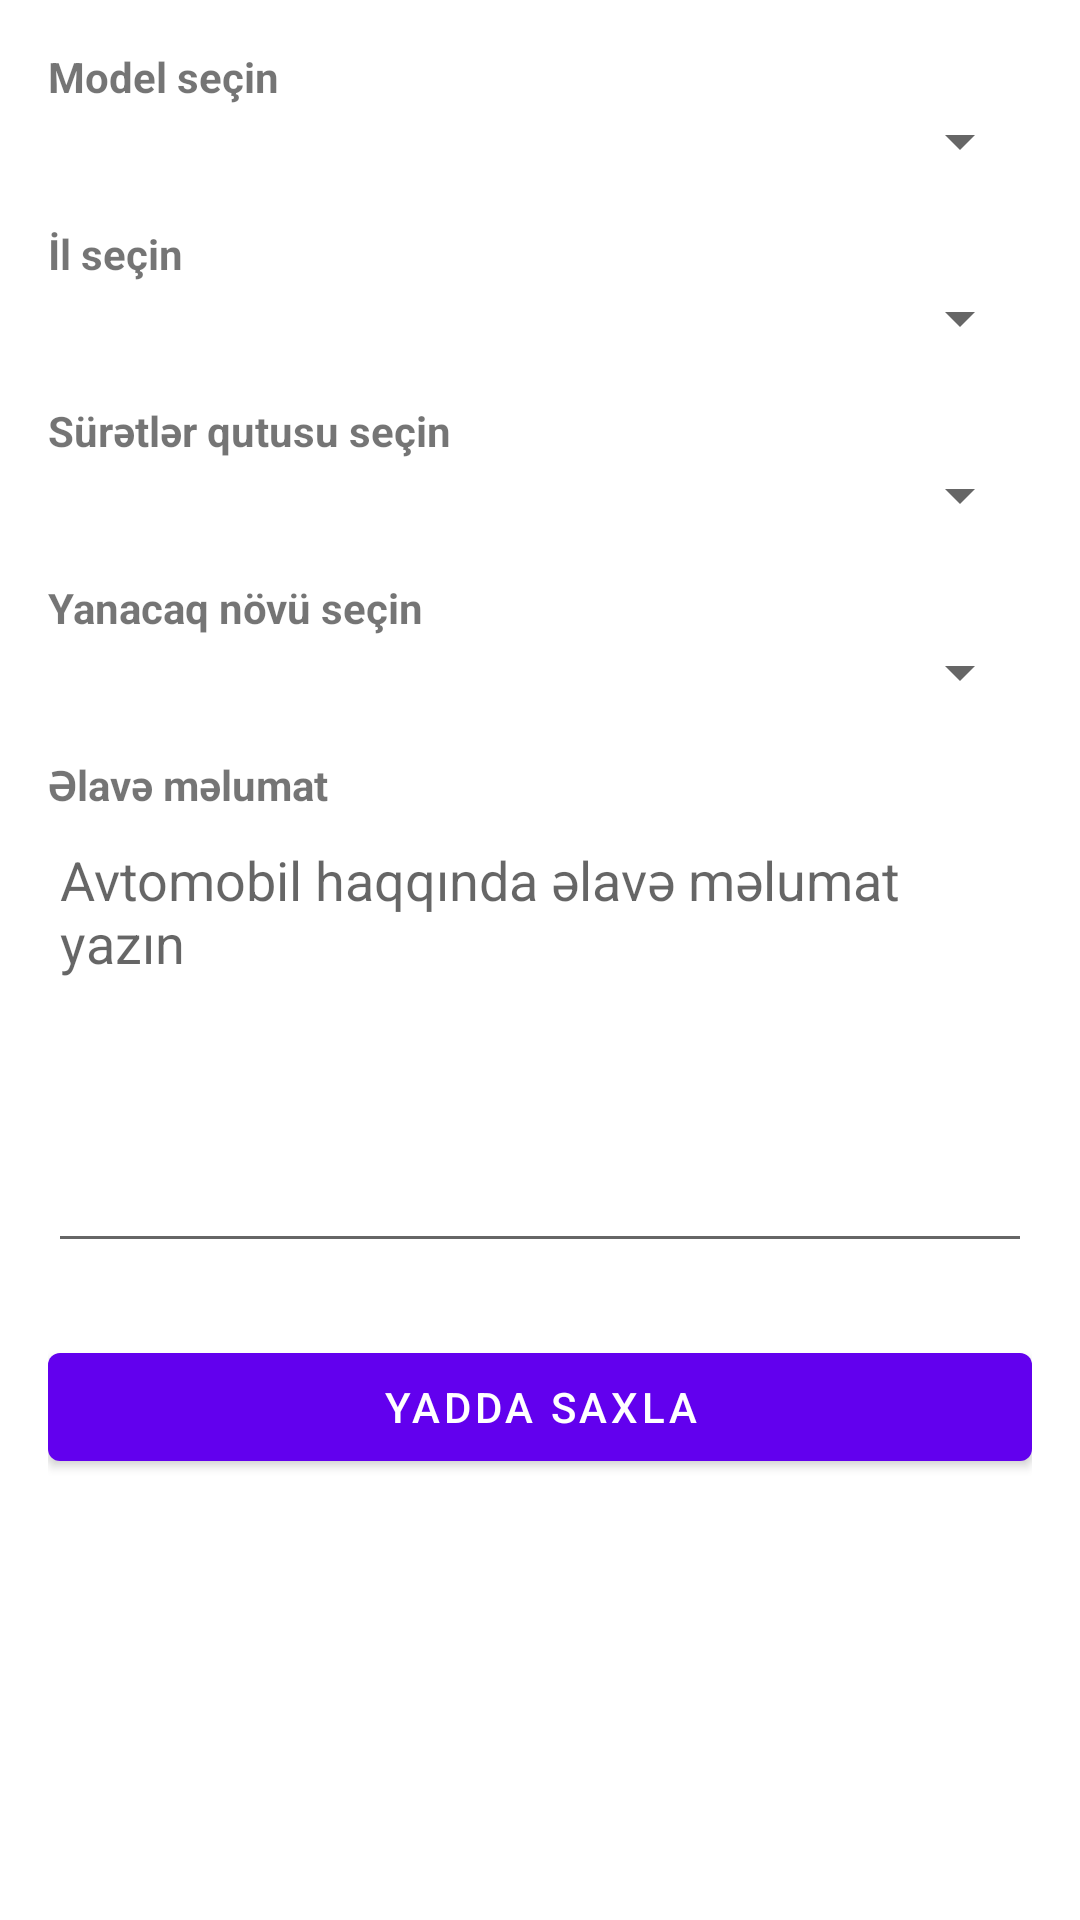

The Android layout XML behind this screen, and the referenced resources:
<!-- AndroidManifest.xml: application theme Theme.TurboV2 -->
<!-- res/layout/fragment_add_new.xml -->
<?xml version="1.0" encoding="utf-8"?>
<ScrollView xmlns:android="http://schemas.android.com/apk/res/android"    android:id="@+id/scrollView"    android:layout_width="match_parent"    android:layout_height="match_parent"    android:fillViewport="true">    <LinearLayout        android:orientation="vertical"        android:padding="16dp"        android:layout_width="match_parent"        android:layout_height="wrap_content">                <TextView            android:text="Model seçin"            android:textStyle="bold"            android:layout_width="wrap_content"            android:layout_height="wrap_content" />        <Spinner            android:id="@+id/spinnerModel"            android:layout_width="match_parent"            android:layout_height="wrap_content" />                <TextView            android:text="İl seçin"            android:textStyle="bold"            android:layout_marginTop="16dp"            android:layout_width="wrap_content"            android:layout_height="wrap_content" />        <Spinner            android:id="@+id/spinnerYear"            android:layout_width="match_parent"            android:layout_height="wrap_content" />                <TextView            android:text="Sürətlər qutusu seçin"            android:textStyle="bold"            android:layout_marginTop="16dp"            android:layout_width="wrap_content"            android:layout_height="wrap_content" />        <Spinner            android:id="@+id/spinnerGearbox"            android:layout_width="match_parent"            android:layout_height="wrap_content" />                <TextView            android:text="Yanacaq növü seçin"            android:textStyle="bold"            android:layout_marginTop="16dp"            android:layout_width="wrap_content"            android:layout_height="wrap_content" />        <Spinner            android:id="@+id/spinnerFuel"            android:layout_width="match_parent"            android:layout_height="wrap_content" />                <TextView            android:text="Əlavə məlumat"            android:textStyle="bold"            android:layout_marginTop="16dp"            android:layout_width="wrap_content"            android:layout_height="wrap_content" />        <EditText            android:id="@+id/editTextDescription"            android:hint="Avtomobil haqqında əlavə məlumat yazın"            android:layout_width="match_parent"            android:layout_height="150dp"            android:gravity="top"            android:inputType="textMultiLine" />                <Button            android:id="@+id/btnSubmit"            android:text="Yadda saxla"            android:layout_marginTop="24dp"            android:layout_width="match_parent"            android:layout_height="wrap_content" />    </LinearLayout></ScrollView>
<!-- resources referenced by this layout -->
<resources>
  <style name="Theme.TurboV2" parent="Theme.MaterialComponents.DayNight.DarkActionBar">
          
          <item name="colorPrimary">@color/purple_500</item>
          <item name="colorPrimaryVariant">@color/purple_700</item>
          <item name="colorOnPrimary">@color/white</item>
          
          <item name="colorSecondary">@color/teal_200</item>
          <item name="colorSecondaryVariant">@color/teal_700</item>
          <item name="colorOnSecondary">@color/black</item>
          
          <item name="android:statusBarColor">?attr/colorPrimaryVariant</item>
          
      </style>
  <!-- not gathered from this repository: default colours our renderer supplied (Android Studio template values) -->
  <color name="purple_500">#FF6200EE</color>
  <color name="purple_700">#FF3700B3</color>
  <color name="teal_200">#FF03DAC5</color>
  <color name="teal_700">#FF018786</color>
  <color name="black">#FF000000</color>
  <color name="white">#FFFFFFFF</color>
</resources>
